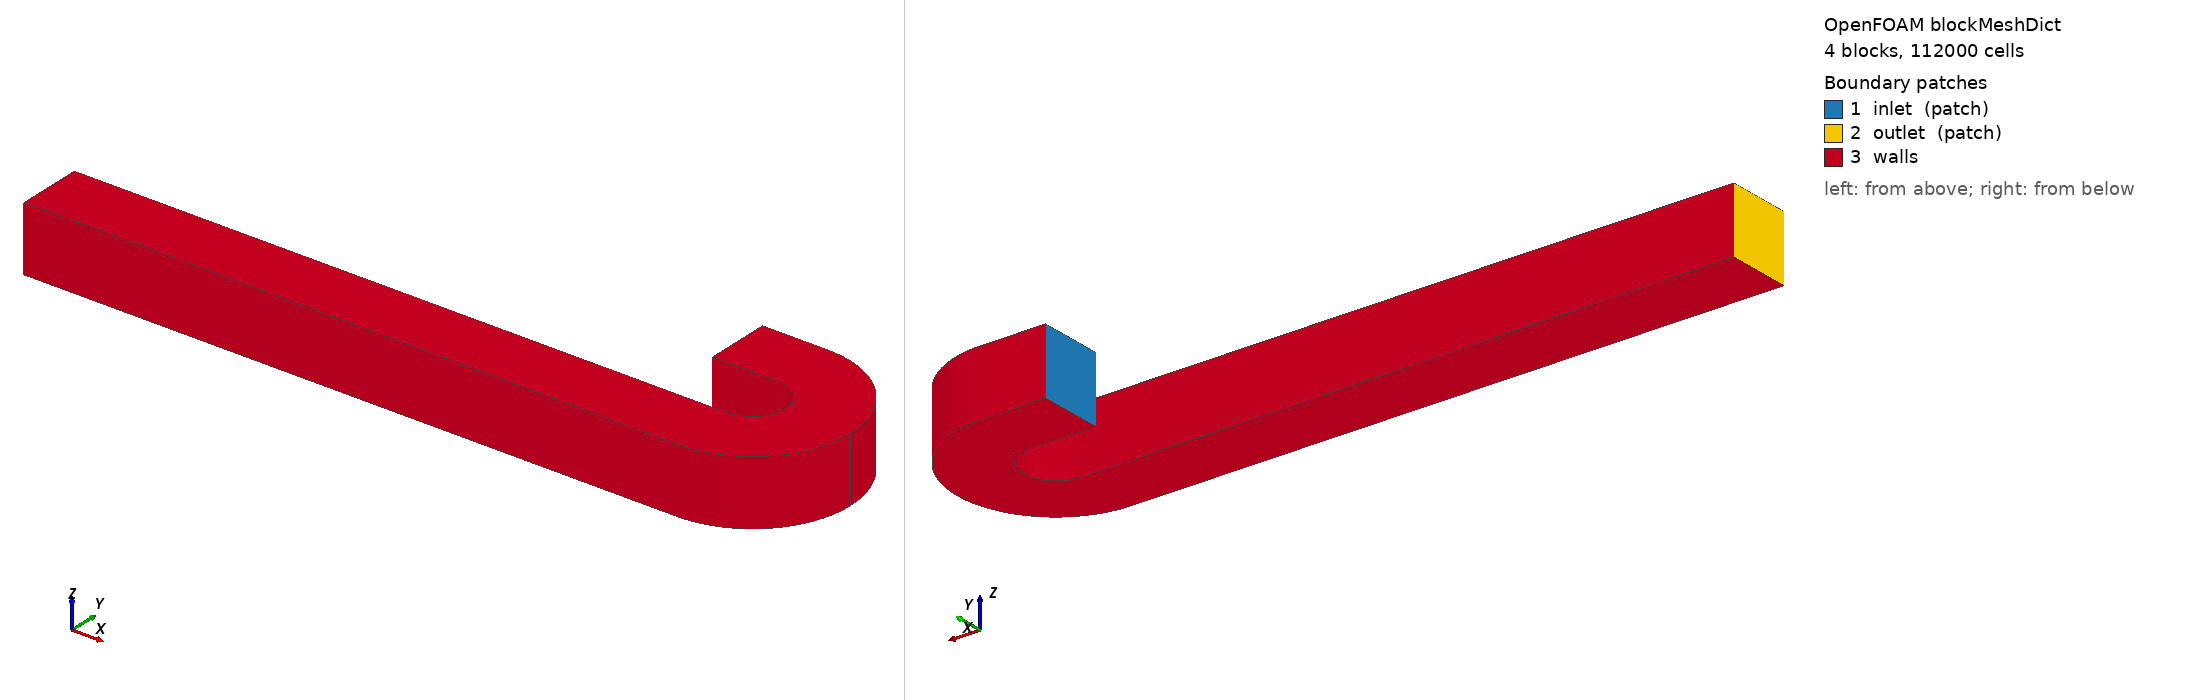

OpenFOAM case: the mesh blockMesh builds from blockMeshDict, 4 block(s), 112000 cells. Boundary patches (legend numbers): 1 inlet (patch), 2 outlet (patch), 3 walls. Left view from above one corner, right view from below the opposite corner. Boundary conditions: 5 field file(s) under 0/ or 0.orig/; 3 of 3 drawn patches have an entry in a shipped field file.

=== system/blockMeshDict ===
/*--------------------------------*- C++ -*----------------------------------*\
| =========                 |                                                 |
| \\      /  F ield         | OpenFOAM: The Open Source CFD Toolbox           |
|  \\    /   O peration     | Version:  v2606                                 |
|   \\  /    A nd           | Website:  www.openfoam.com                      |
|    \\/     M anipulation  |                                                 |
\*---------------------------------------------------------------------------*/
FoamFile
{
    version     2.0;
    format      ascii;
    class       dictionary;
    object      blockMeshDict;
}
// * * * * * * * * * * * * * * * * * * * * * * * * * * * * * * * * * * * * * //

scale   0.001;

zmin -25;
zmax 25;

vertices
(
    // front-plane:
    // inlet region
    (   -50  25   $zmax)    // pt 0
    (     0  25   $zmax)    // pt 1
    (   -50  75   $zmax)    // pt 2
    (     0  75   $zmax)    // pt 3
    // outlet region
    (  -500 -75   $zmax)    // pt 4
    (     0 -75   $zmax)    // pt 5
    (  -500 -25   $zmax)    // pt 6
    (     0 -25   $zmax)    // pt 7
    // bend mid-points
    (    25   0   $zmax)    // pt 8
    (    75   0   $zmax)    // pt 9
    // back-plane:
    // inlet region
    (   -50  25   $zmin)    // pt 0 + 10
    (     0  25   $zmin)    // pt 1 + 10
    (   -50  75   $zmin)    // pt 2 + 10
    (     0  75   $zmin)    // pt 3 + 10
    // outlet region
    (  -500 -75   $zmin)    // pt 4 + 10
    (     0 -75   $zmin)    // pt 5 + 10
    (  -500 -25   $zmin)    // pt 7 + 10
    (     0 -25   $zmin)    // pt 8 + 10
    // bend mid-points
    (    25   0   $zmin)    // pt 8 + 10
    (    75   0   $zmin)    // pt 9 + 10
);

blocks
(
    hex (0 1 11 10  2 3 13 12) inlet  ( 20 20 20)  simpleGrading (1 1 1)
    hex (4 5 15 14  6 7 17 16) outlet (200 20 20)  simpleGrading (1 1 1)

    hex (1 8 18 11  3 9 19 13) bend1  ( 30 20 20)  simpleGrading (1 1 1)
    hex (5 9 19 15  7 8 18 17) bend2  ( 30 20 20)  simpleGrading (1 1 1)
);

edges
(
    // block 2
    arc  1  8  origin (0 0 $zmax)
    arc  3  9  origin (0 0 $zmax)
    arc 11 18  origin (0 0 $zmin)
    arc 13 19  origin (0 0 $zmin)
    // block 3
    arc  7  8  origin (0 0 $zmax)
    arc  5  9  origin (0 0 $zmax)
    arc 17 18  origin (0 0 $zmin)
    arc 15 19  origin (0 0 $zmin)
);

boundary
(
    inlet
    {
        type patch;
        faces
        (
            (0 2 12 10)
        );
    }

    outlet
    {
        type patch;
        faces
        (
            (4 6 16 14)
        );
    }
);

mergePatchPairs
(
);


// The defaultFaces == outside "walls"
defaultPatch
{
    name walls;
    type wall;
}


// ************************************************************************* //


=== system/controlDict ===
/*--------------------------------*- C++ -*----------------------------------*\
| =========                 |                                                 |
| \\      /  F ield         | OpenFOAM: The Open Source CFD Toolbox           |
|  \\    /   O peration     | Version:  v2606                                 |
|   \\  /    A nd           | Website:  www.openfoam.com                      |
|    \\/     M anipulation  |                                                 |
\*---------------------------------------------------------------------------*/
FoamFile
{
    version     2.0;
    format      ascii;
    class       dictionary;
    object      controlDict;
}
// * * * * * * * * * * * * * * * * * * * * * * * * * * * * * * * * * * * * * //

application     rhoSimpleFoam;

startFrom       startTime;

startTime       0;

stopAt          endTime;

endTime         500;

deltaT          1;

writeControl    timeStep;

writeInterval   100;

purgeWrite      0;

writeFormat     ascii;

writePrecision  6;

writeCompression off;

timeFormat      general;

timePrecision   6;

graphFormat     raw;

runTimeModifiable true;

functions
{
    #include "derivedFields"
    #include "sampling"
    // #include "samplingDebug"
    // #include "sampleCellCentres"
    #include "isentropicTotalPressure"
    #include "wallHeatFlux"
    #include "profiling"
}


// ************************************************************************* //


=== 0.orig/T ===
/*--------------------------------*- C++ -*----------------------------------*\
| =========                 |                                                 |
| \\      /  F ield         | OpenFOAM: The Open Source CFD Toolbox           |
|  \\    /   O peration     | Version:  v2606                                 |
|   \\  /    A nd           | Website:  www.openfoam.com                      |
|    \\/     M anipulation  |                                                 |
\*---------------------------------------------------------------------------*/
FoamFile
{
    version     2.0;
    format      ascii;
    class       volScalarField;
    object      T;
}
// * * * * * * * * * * * * * * * * * * * * * * * * * * * * * * * * * * * * * //

dimensions      [0 0 0 1 0 0 0];

internalField   uniform 1000;

boundaryField
{
    inlet
    {
        type            fixedValue;
        value           $internalField;
    }

    outlet
    {
        type            inletOutlet;
        value           $internalField;
        inletValue      $internalField;
    }

    "(?i).*walls"
    {
        type            zeroGradient;
    }
}


// ************************************************************************* //


=== 0.orig/U ===
/*--------------------------------*- C++ -*----------------------------------*\
| =========                 |                                                 |
| \\      /  F ield         | OpenFOAM: The Open Source CFD Toolbox           |
|  \\    /   O peration     | Version:  v2606                                 |
|   \\  /    A nd           | Website:  www.openfoam.com                      |
|    \\/     M anipulation  |                                                 |
\*---------------------------------------------------------------------------*/
FoamFile
{
    version     2.0;
    format      ascii;
    class       volVectorField;
    object      U;
}
// * * * * * * * * * * * * * * * * * * * * * * * * * * * * * * * * * * * * * //

dimensions      [0 1 -1 0 0 0 0];

internalField   uniform (0 0 0);

boundaryField
{
    inlet
    {
        type            flowRateInletVelocity;
        massFlowRate    constant 0.5;
        rhoInlet        0.5;    // Guess for rho
    }

    outlet
    {
        type            inletOutlet;
        value           $internalField;
        inletValue      $internalField;
    }

    "(?i).*walls"
    {
        type            noSlip;
    }
}


// ************************************************************************* //


=== 0.orig/epsilon ===
/*--------------------------------*- C++ -*----------------------------------*\
| =========                 |                                                 |
| \\      /  F ield         | OpenFOAM: The Open Source CFD Toolbox           |
|  \\    /   O peration     | Version:  v2606                                 |
|   \\  /    A nd           | Website:  www.openfoam.com                      |
|    \\/     M anipulation  |                                                 |
\*---------------------------------------------------------------------------*/
FoamFile
{
    version     2.0;
    format      ascii;
    class       volScalarField;
    object      epsilon;
}
// * * * * * * * * * * * * * * * * * * * * * * * * * * * * * * * * * * * * * //

dimensions      [0 2 -3 0 0 0 0];

internalField   uniform 200;

boundaryField
{
    inlet
    {
        type            turbulentMixingLengthDissipationRateInlet;
        mixingLength    0.005;
        value           $internalField;
    }

    outlet
    {
        type            inletOutlet;
        value           $internalField;
        inletValue      $internalField;
    }

    "(?i).*walls"
    {
        type            epsilonWallFunction;
        Cmu             0.09;
        kappa           0.41;
        E               9.8;
        value           $internalField;
    }
}


// ************************************************************************* //


=== 0.orig/k ===
/*--------------------------------*- C++ -*----------------------------------*\
| =========                 |                                                 |
| \\      /  F ield         | OpenFOAM: The Open Source CFD Toolbox           |
|  \\    /   O peration     | Version:  v2606                                 |
|   \\  /    A nd           | Website:  www.openfoam.com                      |
|    \\/     M anipulation  |                                                 |
\*---------------------------------------------------------------------------*/
FoamFile
{
    version     2.0;
    format      ascii;
    class       volScalarField;
    object      k;
}
// * * * * * * * * * * * * * * * * * * * * * * * * * * * * * * * * * * * * * //

dimensions      [0 2 -2 0 0 0 0];

internalField   uniform 1;

boundaryField
{
    inlet
    {
        type            turbulentIntensityKineticEnergyInlet;
        intensity       0.05;
        value           $internalField;
    }

    outlet
    {
        type            inletOutlet;
        value           $internalField;
        inletValue      $internalField;
    }

    "(?i).*walls"
    {
        type            kqRWallFunction;
        value           $internalField;
    }
}


// ************************************************************************* //
